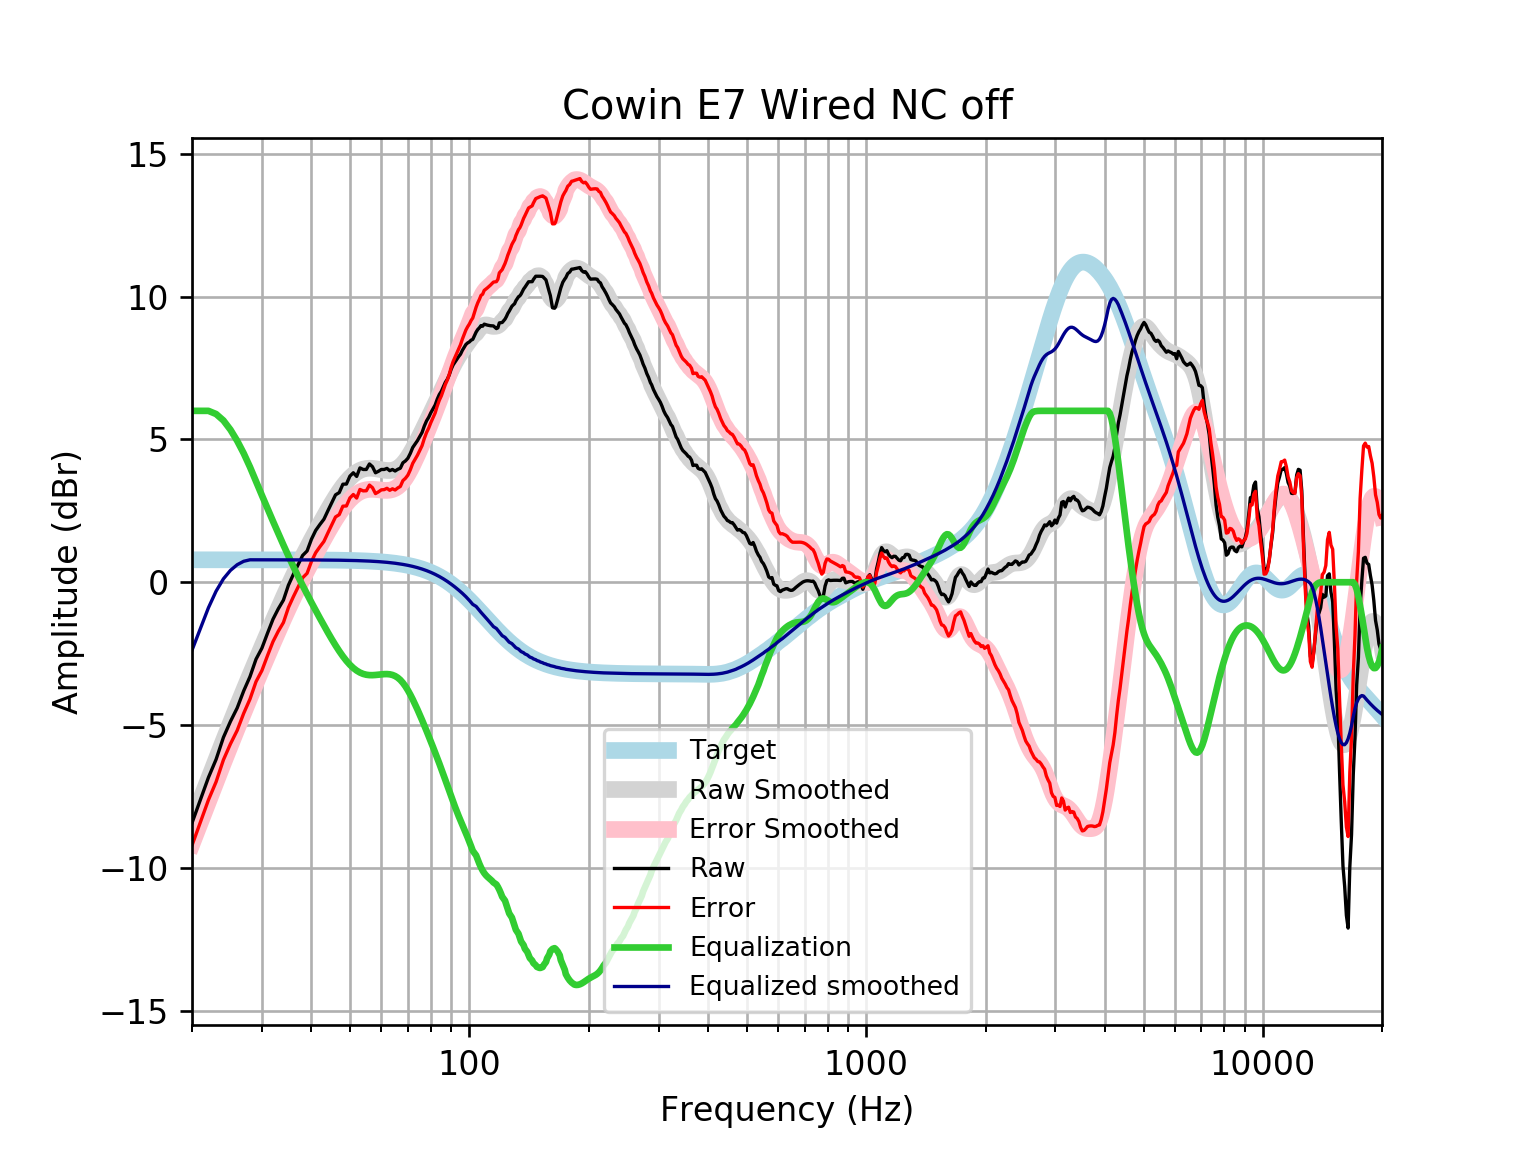

The table this chart was drawn from, first rows:
frequency, raw, error, smoothed, error_smoothed, equalization, equalized_raw, equalized_smoothed, target
20, -8.427, -9.213, -8.38, -9.166, 6, -2.427, -2.38, 0.7859
21, -7.619, -8.404, -7.62, -8.406, 6, -1.619, -1.62, 0.7859
22, -6.837, -7.623, -6.894, -7.68, 6, -0.8369, -0.8939, 0.7858
23, -6.203, -6.989, -6.202, -6.988, 5.889, -0.3142, -0.313, 0.7858
24, -5.433, -6.218, -5.544, -6.33, 5.664, 0.231, 0.1195, 0.7858
25, -4.874, -5.659, -4.923, -5.708, 5.339, 0.4651, 0.4161, 0.7857
26, -4.4, -5.186, -4.335, -5.12, 4.949, 0.5481, 0.6137, 0.7857
27, -3.802, -4.588, -3.778, -4.563, 4.512, 0.7094, 0.7339, 0.7856
28, -3.305, -4.091, -3.249, -4.034, 4.034, 0.7287, 0.7855, 0.7855
29, -2.694, -3.48, -2.743, -3.529, 3.529, 0.8343, 0.7854, 0.7854
30, -2.309, -3.095, -2.259, -3.044, 3.044, 0.7351, 0.7852, 0.7852
31, -1.784, -2.569, -1.795, -2.58, 2.58, 0.7964, 0.785, 0.785
32, -1.294, -2.079, -1.35, -2.135, 2.135, 0.841, 0.7848, 0.7848
33, -0.9297, -1.714, -0.9245, -1.709, 1.709, 0.7793, 0.7846, 0.7846
34, -0.6249, -1.409, -0.5191, -1.303, 1.303, 0.6785, 0.7843, 0.7843
35, -0.1015, -0.8854, -0.1347, -0.9186, 0.9186, 0.8172, 0.7839, 0.7839
36, 0.2711, -0.5124, 0.2285, -0.555, 0.555, 0.8261, 0.7835, 0.7835
37, 0.6109, -0.1721, 0.5711, -0.2119, 0.2119, 0.8228, 0.783, 0.783
38, 0.9377, 0.1553, 0.8942, 0.1118, -0.1118, 0.8259, 0.7824, 0.7824
39, 1.094, 0.3123, 1.2, 0.4181, -0.4181, 0.676, 0.7818, 0.7818
40, 1.507, 0.726, 1.49, 0.7093, -0.7093, 0.7977, 0.781, 0.781
41, 1.815, 1.034, 1.768, 0.9878, -0.9878, 0.8267, 0.7801, 0.7801
42, 2.02, 1.241, 2.034, 1.255, -1.255, 0.7646, 0.7791, 0.7791
43, 2.206, 1.428, 2.29, 1.512, -1.512, 0.6939, 0.778, 0.7779
44, 2.502, 1.725, 2.534, 1.758, -1.758, 0.744, 0.7766, 0.7766
45, 2.78, 2.005, 2.766, 1.991, -1.991, 0.7893, 0.7752, 0.7751
46, 3.06, 2.286, 2.983, 2.21, -2.21, 0.85, 0.7735, 0.7734
47, 3.138, 2.367, 3.182, 2.411, -2.411, 0.7277, 0.7715, 0.7715
48, 3.432, 2.663, 3.361, 2.592, -2.592, 0.8402, 0.7694, 0.7694
49, 3.437, 2.67, 3.519, 2.752, -2.752, 0.6854, 0.767, 0.767
50, 3.715, 2.95, 3.653, 2.889, -2.889, 0.8258, 0.7643, 0.7642
51, 3.832, 3.071, 3.764, 3.003, -3.003, 0.8297, 0.7612, 0.7612
52, 3.704, 2.946, 3.851, 3.094, -3.094, 0.6106, 0.7579, 0.7578
53, 4.003, 3.249, 3.916, 3.162, -3.162, 0.8407, 0.7541, 0.7541
54, 3.948, 3.198, 3.959, 3.21, -3.21, 0.7386, 0.7499, 0.7499
55, 3.948, 3.203, 3.984, 3.239, -3.239, 0.7096, 0.7453, 0.7453
56, 4.141, 3.401, 3.992, 3.252, -3.252, 0.889, 0.7402, 0.7401
57, 4.045, 3.31, 3.988, 3.253, -3.253, 0.7912, 0.7345, 0.7345
58, 3.832, 3.104, 3.975, 3.247, -3.247, 0.5858, 0.7283, 0.7283
59, 3.884, 3.162, 3.957, 3.236, -3.236, 0.6481, 0.7215, 0.7215
60, 3.948, 3.234, 3.939, 3.225, -3.225, 0.7236, 0.714, 0.714
61, 3.948, 3.242, 3.922, 3.216, -3.216, 0.7316, 0.7058, 0.7058
62, 3.986, 3.289, 3.912, 3.215, -3.215, 0.7706, 0.6969, 0.6969
63, 3.905, 3.218, 3.911, 3.224, -3.224, 0.6811, 0.6871, 0.6871
64, 3.948, 3.272, 3.922, 3.245, -3.245, 0.7027, 0.6765, 0.6765
65, 3.894, 3.229, 3.949, 3.284, -3.284, 0.6101, 0.665, 0.665
66, 3.954, 3.301, 3.994, 3.342, -3.342, 0.6117, 0.6525, 0.6525
67, 3.992, 3.353, 4.06, 3.421, -3.421, 0.5706, 0.639, 0.639
68, 4.182, 3.558, 4.146, 3.522, -3.522, 0.6604, 0.6244, 0.6244
69, 4.246, 3.637, 4.252, 3.643, -3.643, 0.6032, 0.6087, 0.6087
70, 4.341, 3.749, 4.374, 3.782, -3.782, 0.5585, 0.5918, 0.5918
71, 4.511, 3.938, 4.51, 3.937, -3.937, 0.5745, 0.5736, 0.5736
72, 4.717, 4.163, 4.657, 4.102, -4.102, 0.6148, 0.5541, 0.5541
73, 4.839, 4.306, 4.81, 4.276, -4.276, 0.5628, 0.5333, 0.5333
74, 4.959, 4.447, 4.967, 4.456, -4.456, 0.5025, 0.511, 0.511
75, 5.105, 4.618, 5.127, 4.64, -4.64, 0.4656, 0.4873, 0.4873
76, 5.243, 4.781, 5.288, 4.826, -4.826, 0.4179, 0.462, 0.4621
77, 5.468, 5.033, 5.449, 5.013, -5.013, 0.4548, 0.4352, 0.4353
78, 5.648, 5.241, 5.609, 5.203, -5.203, 0.4456, 0.4068, 0.4068
79, 5.777, 5.4, 5.769, 5.392, -5.392, 0.3847, 0.3767, 0.3768
... 553 more rows
